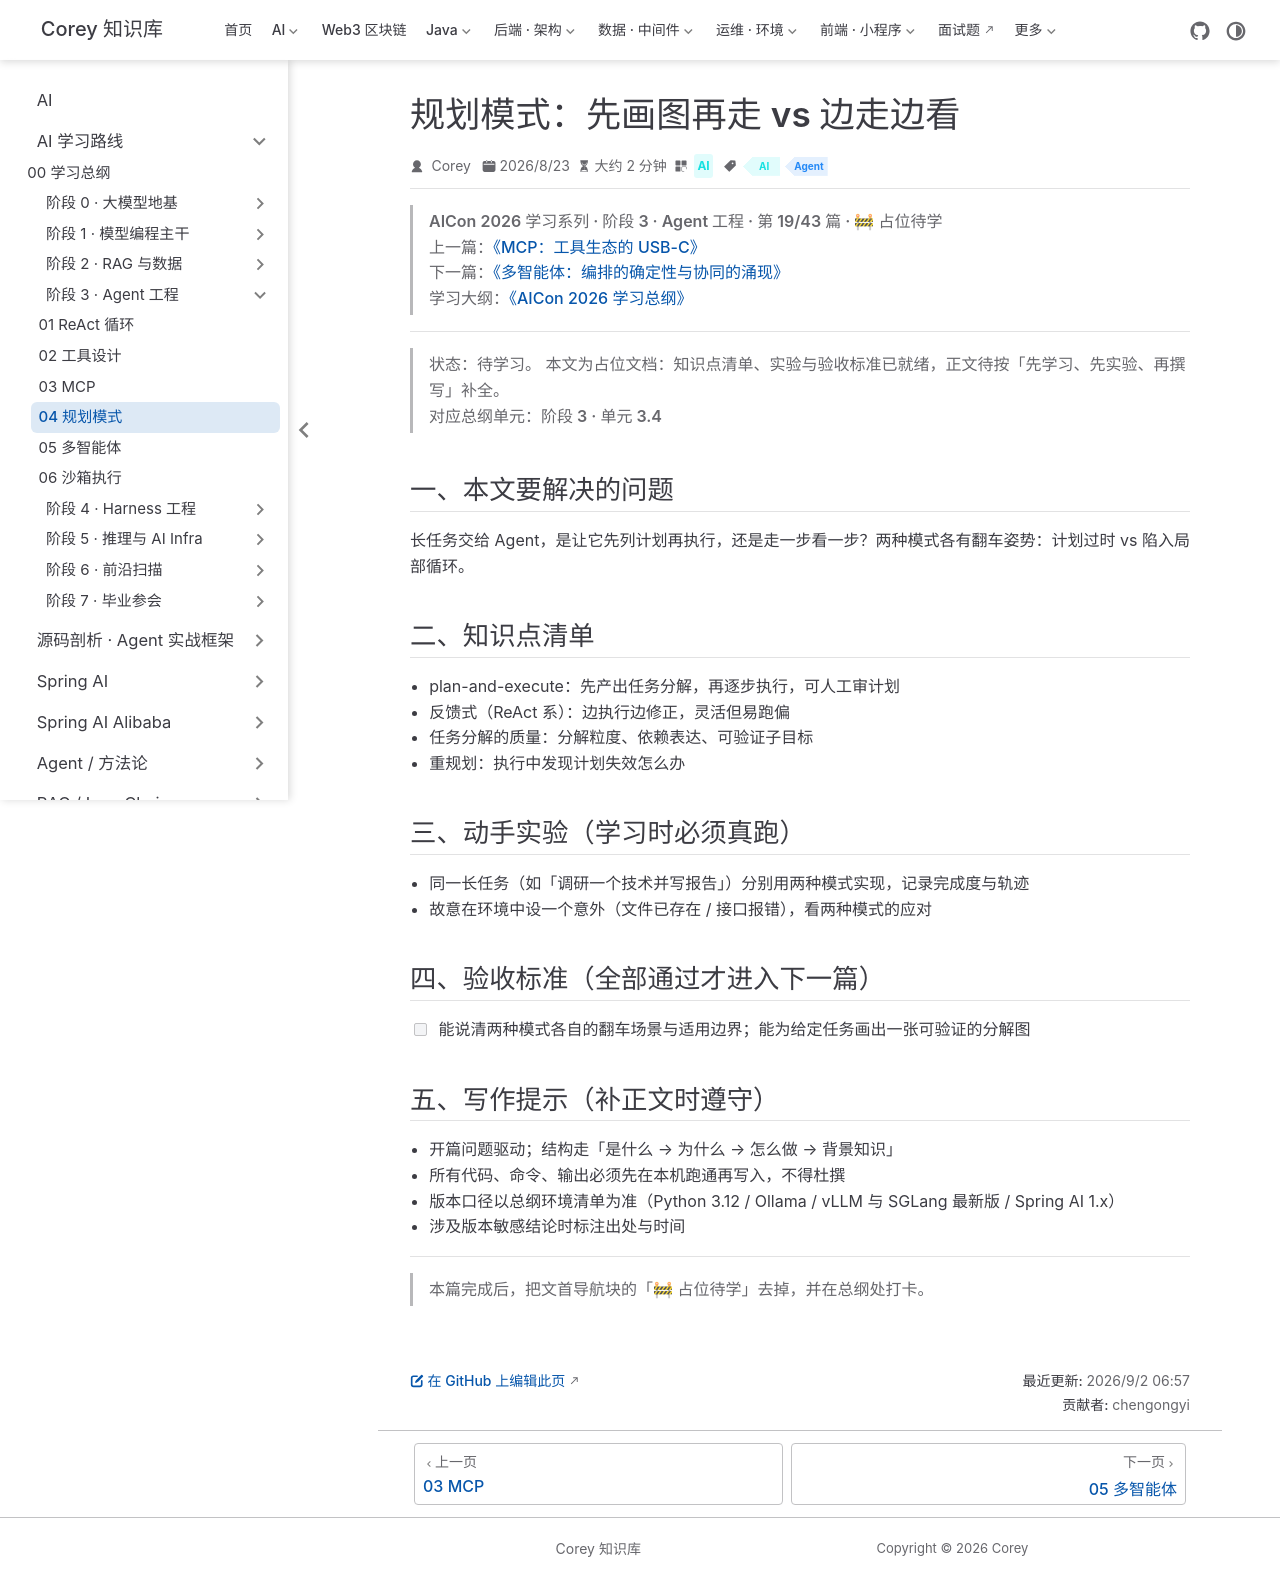

repository: code-corey/code-corey.github.io · page: Ai/roadmap/3-agent-core/agent-core-04-planning.html · generator: jekyll

---
title: "规划模式：先画图再走 vs 边走边看"
sidebarGroup: "阶段 3 · Agent 工程"
shortTitle: "04 规划模式"
order: 4
date: 2026-08-23
category: "AI"
tag:
  - "AI"
  - "Agent"
description: "【占位待学】规划模式：先画图再走 vs 边走边看——对应总纲阶段 3 · 单元 3.4。学完本篇应能：能说清两种模式各自的翻车场景与适用边界；能为给定任务画出一张可验证的分解图"
---

> **AICon 2026 学习系列 · 阶段 3 · Agent 工程 · 第 19/43 篇 · 🚧 占位待学**
> 上一篇：[《MCP：工具生态的 USB-C》](/Ai/roadmap/3-agent-core/agent-core-03-mcp)
> 下一篇：[《多智能体：编排的确定性与协同的涌现》](/Ai/roadmap/3-agent-core/agent-core-05-multi-agent)
> 学习大纲：[《AICon 2026 学习总纲》](/Ai/roadmap/aicon-2026-roadmap)

---

> **状态：待学习。** 本文为占位文档：知识点清单、实验与验收标准已就绪，正文待按「先学习、先实验、再撰写」补全。
> 对应总纲单元：**阶段 3 · 单元 3.4**

## 一、本文要解决的问题

长任务交给 Agent，是让它先列计划再执行，还是走一步看一步？两种模式各有翻车姿势：计划过时 vs 陷入局部循环。

## 二、知识点清单

- plan-and-execute：先产出任务分解，再逐步执行，可人工审计划
- 反馈式（ReAct 系）：边执行边修正，灵活但易跑偏
- 任务分解的质量：分解粒度、依赖表达、可验证子目标
- 重规划：执行中发现计划失效怎么办

## 三、动手实验（学习时必须真跑）

- 同一长任务（如「调研一个技术并写报告」）分别用两种模式实现，记录完成度与轨迹
- 故意在环境中设一个意外（文件已存在 / 接口报错），看两种模式的应对

## 四、验收标准（全部通过才进入下一篇）

- [ ] 能说清两种模式各自的翻车场景与适用边界；能为给定任务画出一张可验证的分解图

## 五、写作提示（补正文时遵守）

- 开篇问题驱动；结构走「是什么 → 为什么 → 怎么做 → 背景知识」
- 所有代码、命令、输出必须先在本机跑通再写入，不得杜撰
- 版本口径以总纲环境清单为准（Python 3.12 / Ollama / vLLM 与 SGLang 最新版 / Spring AI 1.x）
- 涉及版本敏感结论时标注出处与时间

---

> 本篇完成后，把文首导航块的「🚧 占位待学」去掉，并在总纲处打卡。
